The GitHub repository xpertdreamer/deep-neural-networks contains a labelled image folder "data" with 3 categories: banknote, coin, smartphone. Examples follow, each with its label.

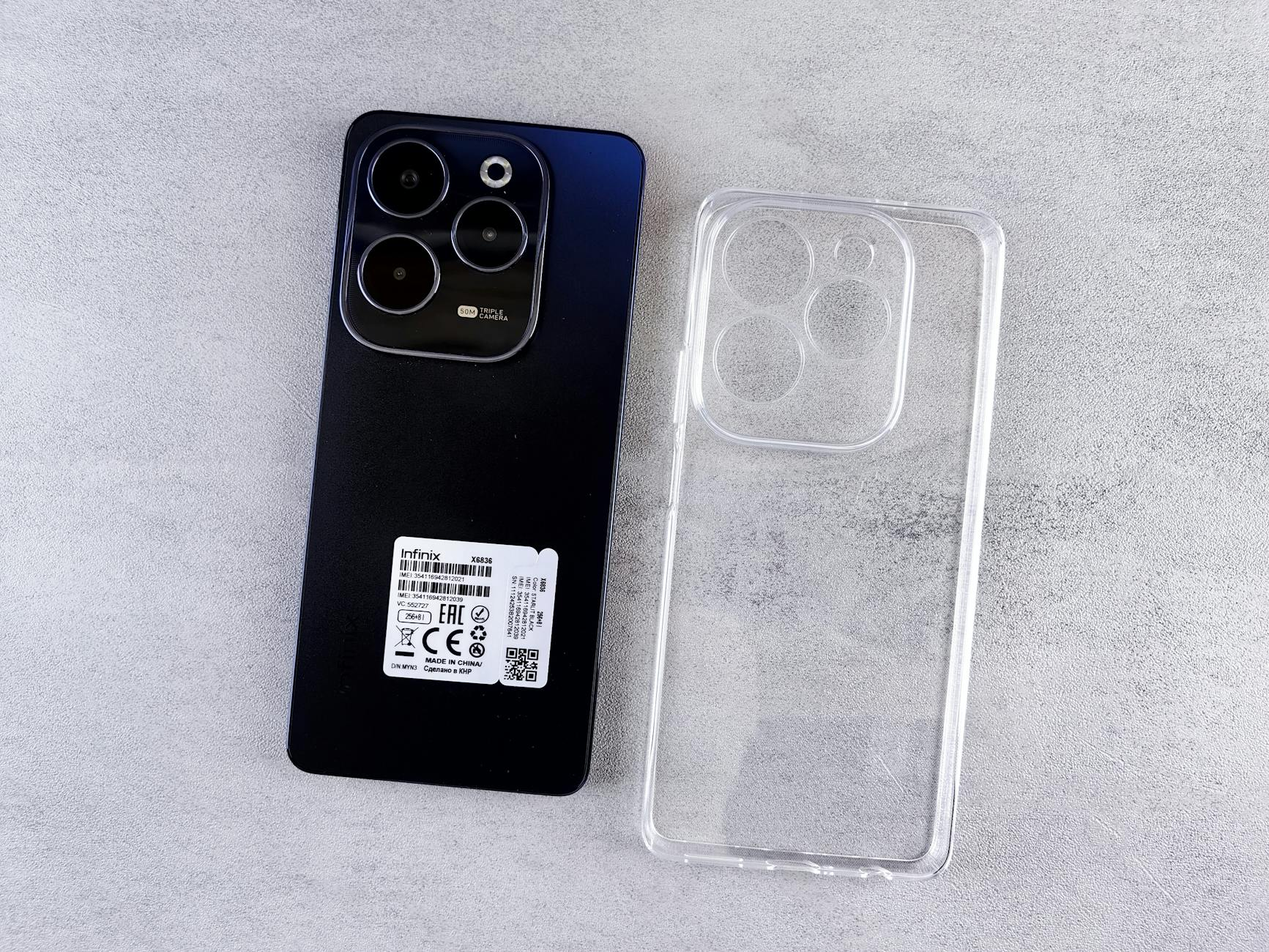
Label: smartphone

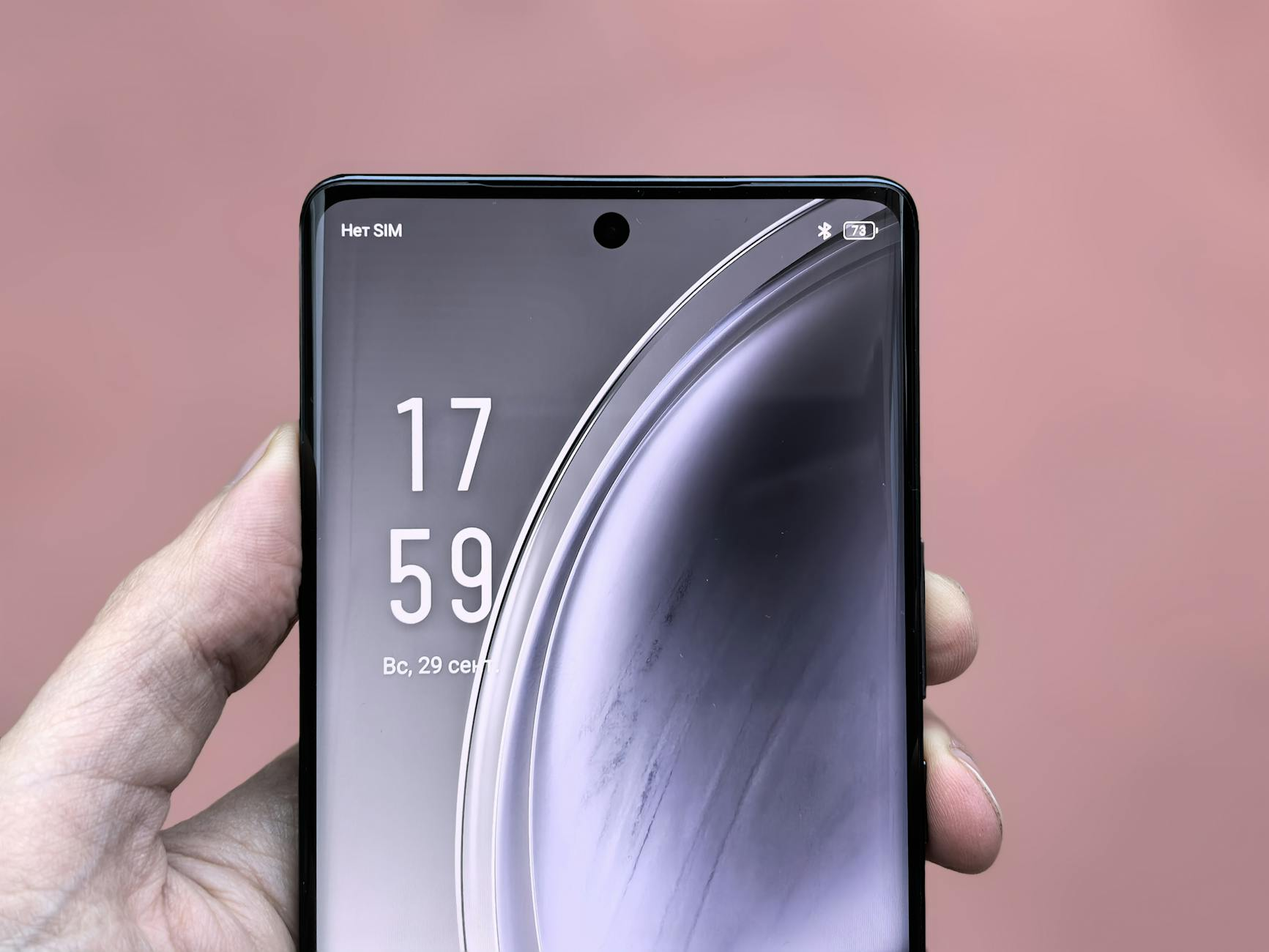
Label: smartphone

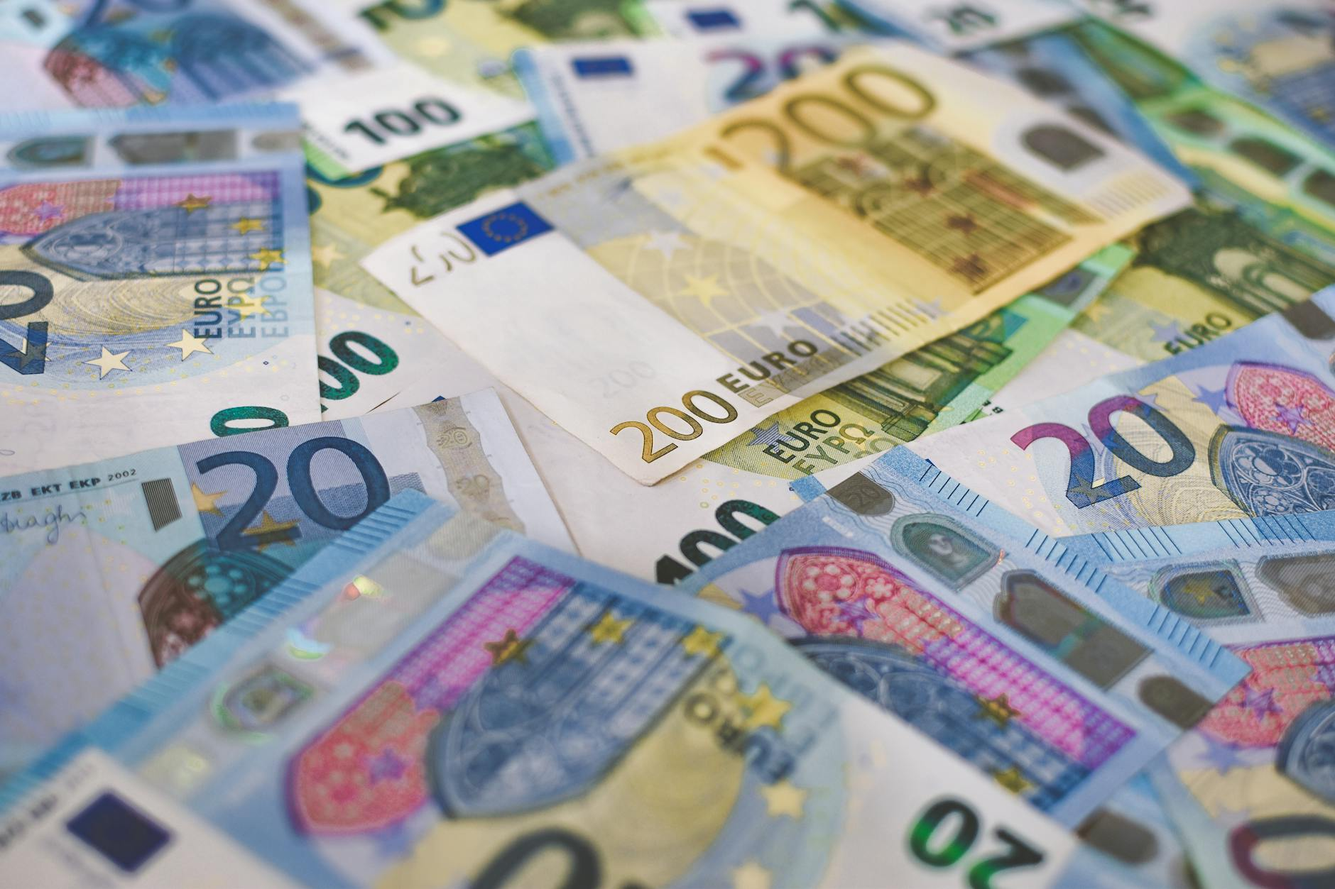
Label: banknote

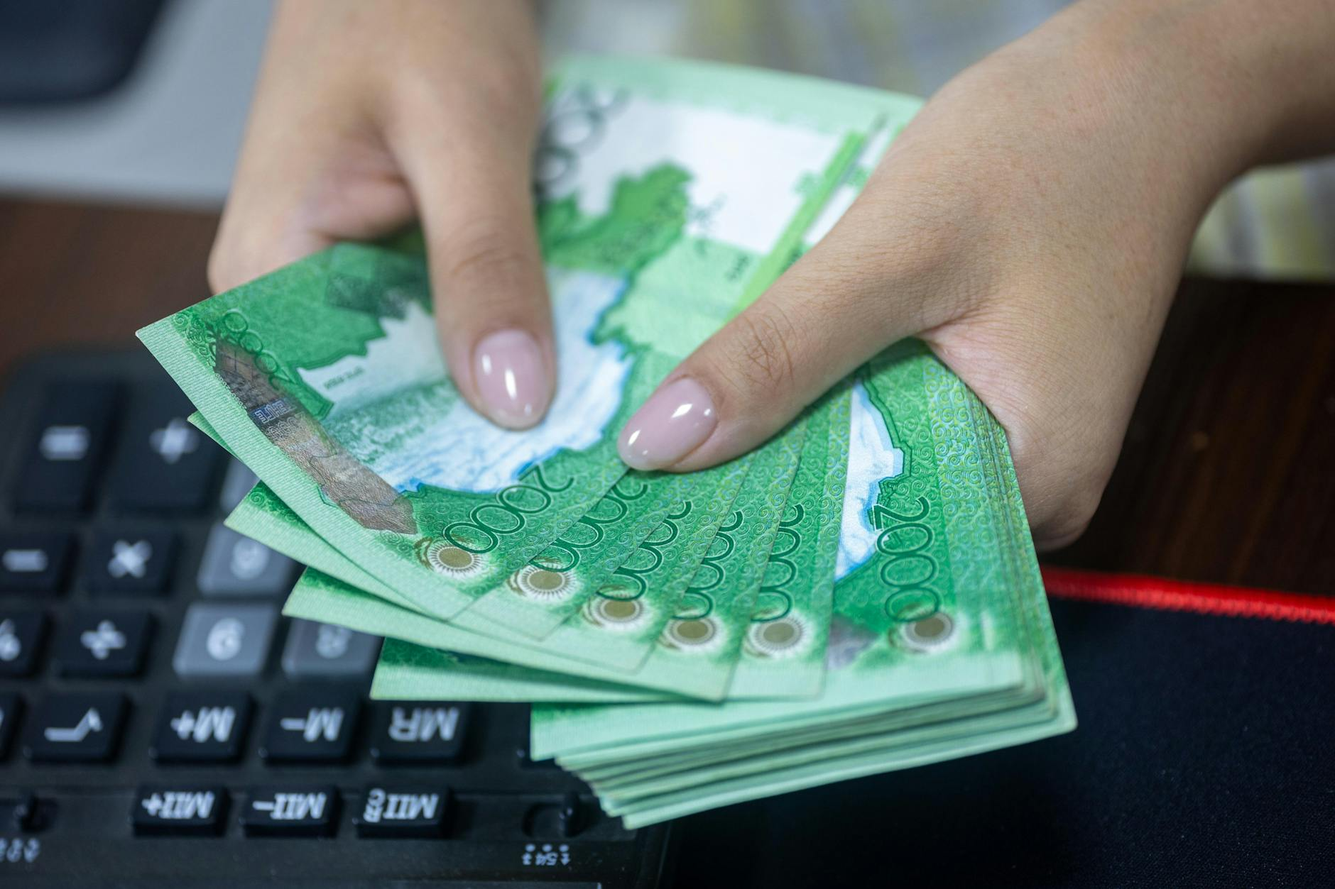
Label: banknote

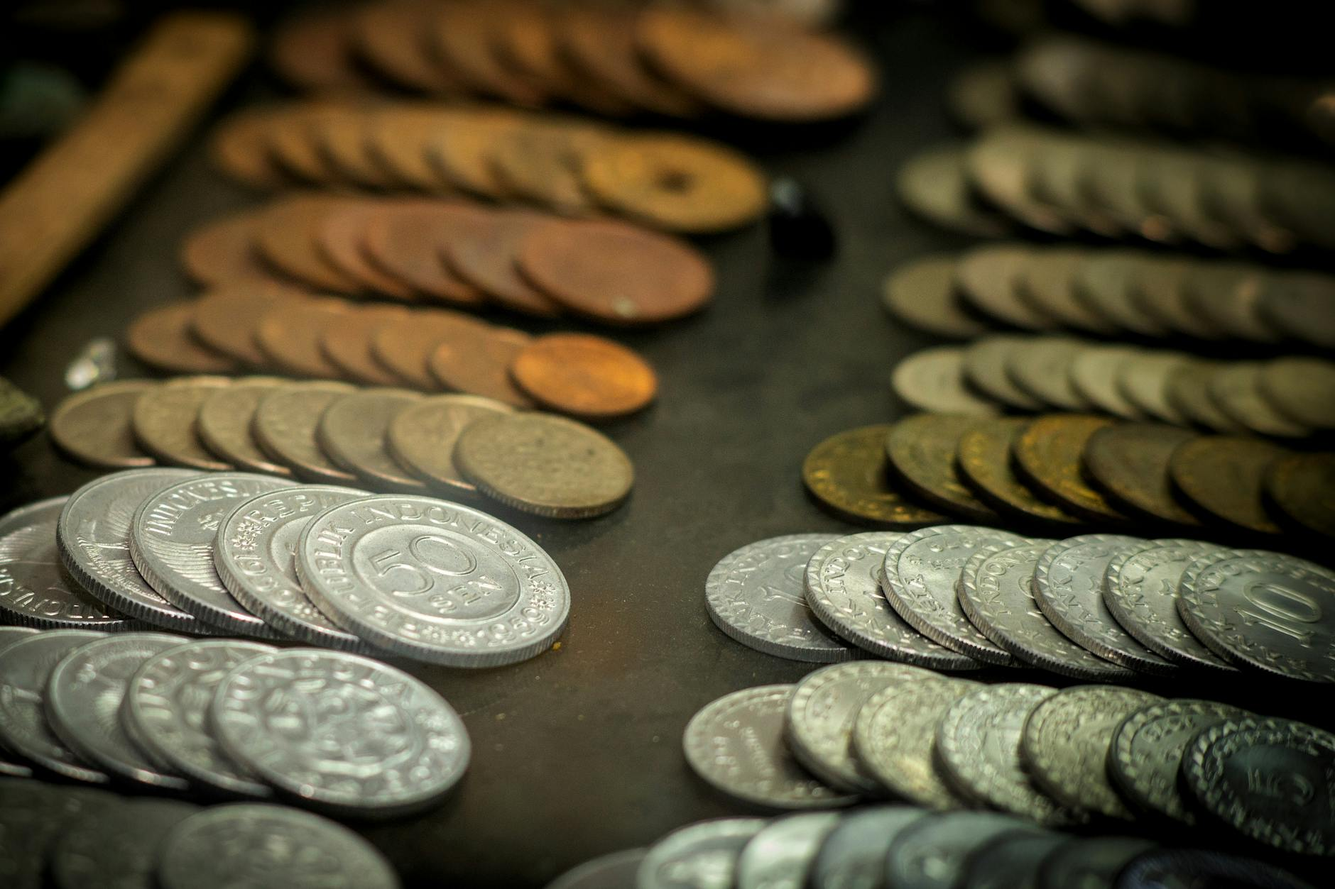
Label: coin

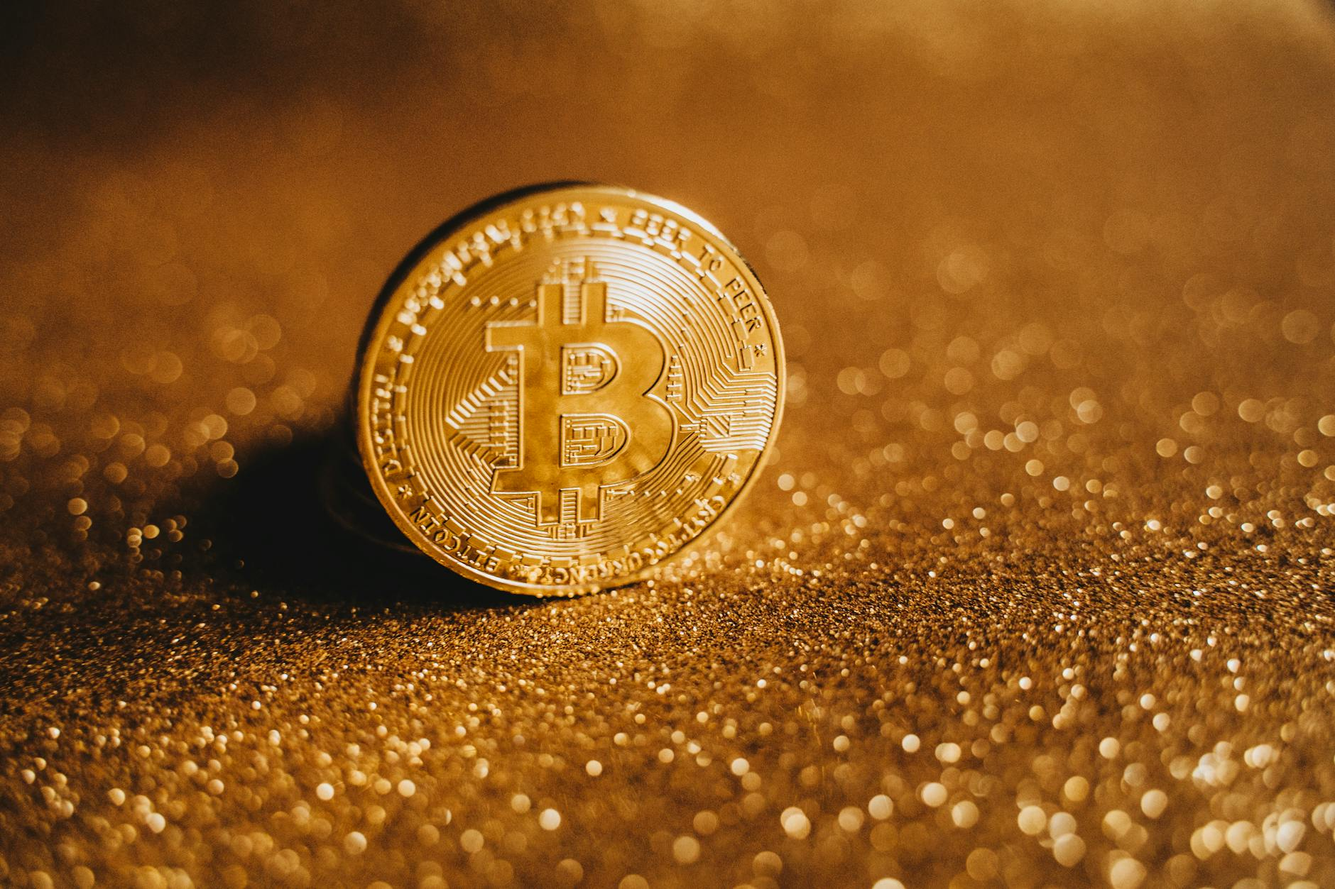
Label: coin
